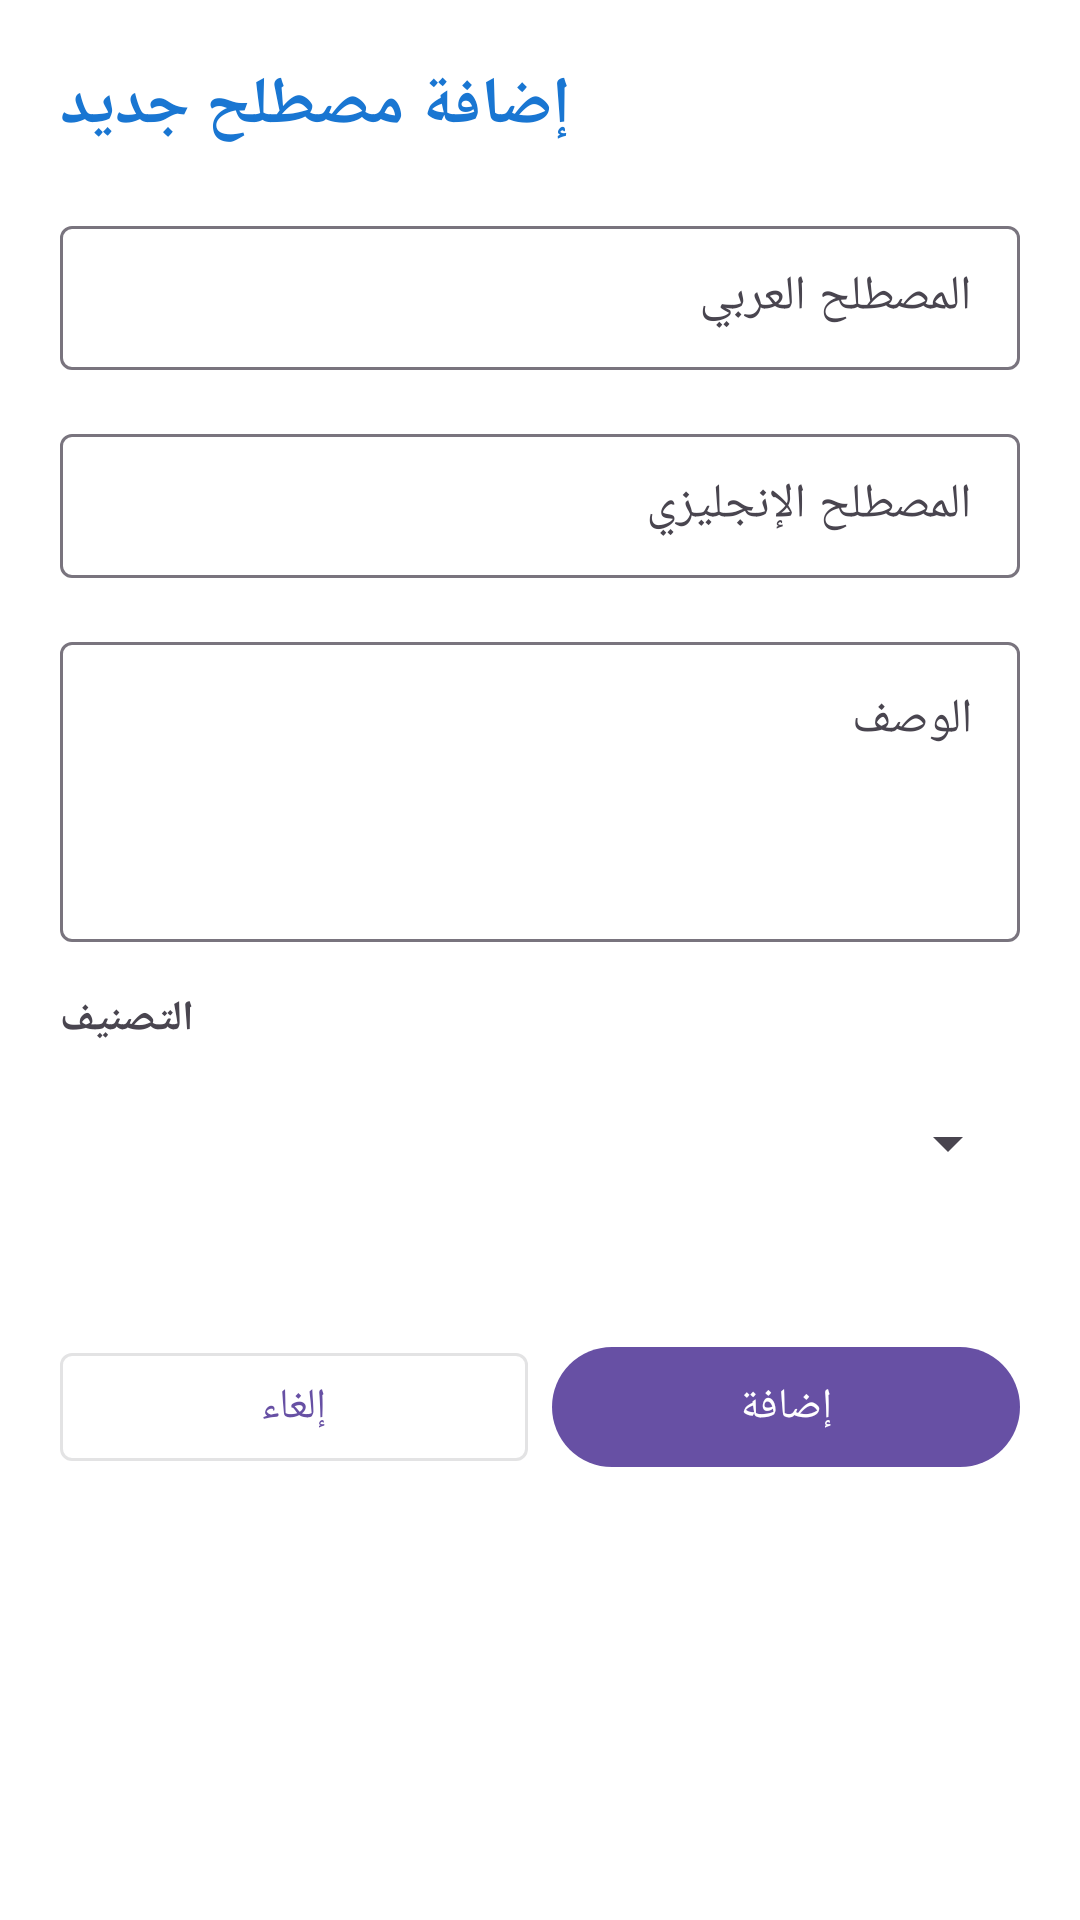

Write the Android layout XML for this screen, with the resource values it uses.
<!-- AndroidManifest.xml: application theme Theme.OMMaintenanceTranslator -->
<!-- res/layout/activity_add_term.xml -->
<?xml version="1.0" encoding="utf-8"?>
<ScrollView xmlns:android="http://schemas.android.com/apk/res/android"
    android:layout_width="match_parent"
    android:layout_height="match_parent"
    android:background="@color/white">

    <LinearLayout
        android:layout_width="match_parent"
        android:layout_height="wrap_content"
        android:orientation="vertical"
        android:padding="20dp">

        <TextView
            android:layout_width="match_parent"
            android:layout_height="wrap_content"
            android:text="@string/add_new_term"
            android:textSize="22sp"
            android:textStyle="bold"
            android:textColor="@color/design_default_color_primary"
            android:gravity="end"
            android:textDirection="rtl"
            android:layout_marginBottom="20dp" />

        <com.google.android.material.textfield.TextInputLayout
            android:layout_width="match_parent"
            android:layout_height="wrap_content"
            android:layout_marginBottom="16dp"
            android:hint="@string/arabic_term">

            <EditText
                android:id="@+id/arabic_edit_text"
                android:layout_width="match_parent"
                android:layout_height="48dp"
                android:inputType="text"
                android:textDirection="rtl"
                android:textAlignment="viewEnd" />
        </com.google.android.material.textfield.TextInputLayout>

        <com.google.android.material.textfield.TextInputLayout
            android:layout_width="match_parent"
            android:layout_height="wrap_content"
            android:layout_marginBottom="16dp"
            android:hint="@string/english_term">

            <EditText
                android:id="@+id/english_edit_text"
                android:layout_width="match_parent"
                android:layout_height="48dp"
                android:inputType="text" />
        </com.google.android.material.textfield.TextInputLayout>

        <com.google.android.material.textfield.TextInputLayout
            android:layout_width="match_parent"
            android:layout_height="wrap_content"
            android:layout_marginBottom="16dp"
            android:hint="@string/description">

            <EditText
                android:id="@+id/description_edit_text"
                android:layout_width="match_parent"
                android:layout_height="100dp"
                android:inputType="text|textMultiLine"
                android:gravity="top" />
        </com.google.android.material.textfield.TextInputLayout>

        <TextView
            android:layout_width="wrap_content"
            android:layout_height="wrap_content"
            android:text="@string/category"
            android:textStyle="bold"
            android:layout_marginBottom="8dp" />

        <Spinner
            android:id="@+id/category_spinner"
            android:layout_width="match_parent"
            android:layout_height="48dp"
            android:layout_marginBottom="20dp" />

        <LinearLayout
            android:layout_width="match_parent"
            android:layout_height="wrap_content"
            android:orientation="horizontal"
            android:layout_marginTop="20dp">

            <com.google.android.material.button.MaterialButton
                android:id="@+id/cancel_button"
                android:layout_width="0dp"
                android:layout_height="48dp"
                android:layout_weight="1"
                android:text="@string/cancel"
                android:layout_marginEnd="8dp"
                style="@style/Widget.MaterialComponents.Button.OutlinedButton" />

            <com.google.android.material.button.MaterialButton
                android:id="@+id/add_button"
                android:layout_width="0dp"
                android:layout_height="48dp"
                android:layout_weight="1"
                android:text="@string/add" />
        </LinearLayout>
    </LinearLayout>
</ScrollView>
<!-- resources referenced by this layout -->
<resources>
  <color name="design_default_color_primary">#1976D2</color>
  <color name="white">#FFFFFFFF</color>
  <string name="add">إضافة</string>
  <string name="add_new_term">إضافة مصطلح جديد</string>
  <string name="arabic_term">المصطلح العربي</string>
  <string name="cancel">إلغاء</string>
  <string name="category">التصنيف</string>
  <string name="description">الوصف</string>
  <string name="english_term">المصطلح الإنجليزي</string>
  <style name="Theme.OMMaintenanceTranslator" parent="Theme.MaterialComponents.DayNight.DarkActionBar">
          <item name="colorPrimary">@color/design_default_color_primary</item>
          <item name="colorPrimaryVariant">@color/design_default_color_primary_variant</item>
          <item name="colorSecondary">@color/design_default_color_secondary</item>
          <item name="colorSecondaryVariant">@color/design_default_color_secondary_variant</item>
          <item name="colorError">@color/design_default_color_error</item>
          <item name="colorSurface">@color/design_default_color_surface</item>
          <item name="colorBackground">@color/design_default_color_background</item>
          <item name="android:colorBackground">@color/design_default_color_background</item>
          <item name="android:windowLightStatusBar">true</item>
      </style>
  <color name="design_default_color_primary_variant">#004BA0</color>
  <color name="design_default_color_secondary">#03DAC6</color>
  <color name="design_default_color_secondary_variant">#018786</color>
  <color name="design_default_color_error">#CF6679</color>
  <color name="design_default_color_surface">#FFFFFF</color>
  <color name="design_default_color_background">#FFFFFF</color>
</resources>
